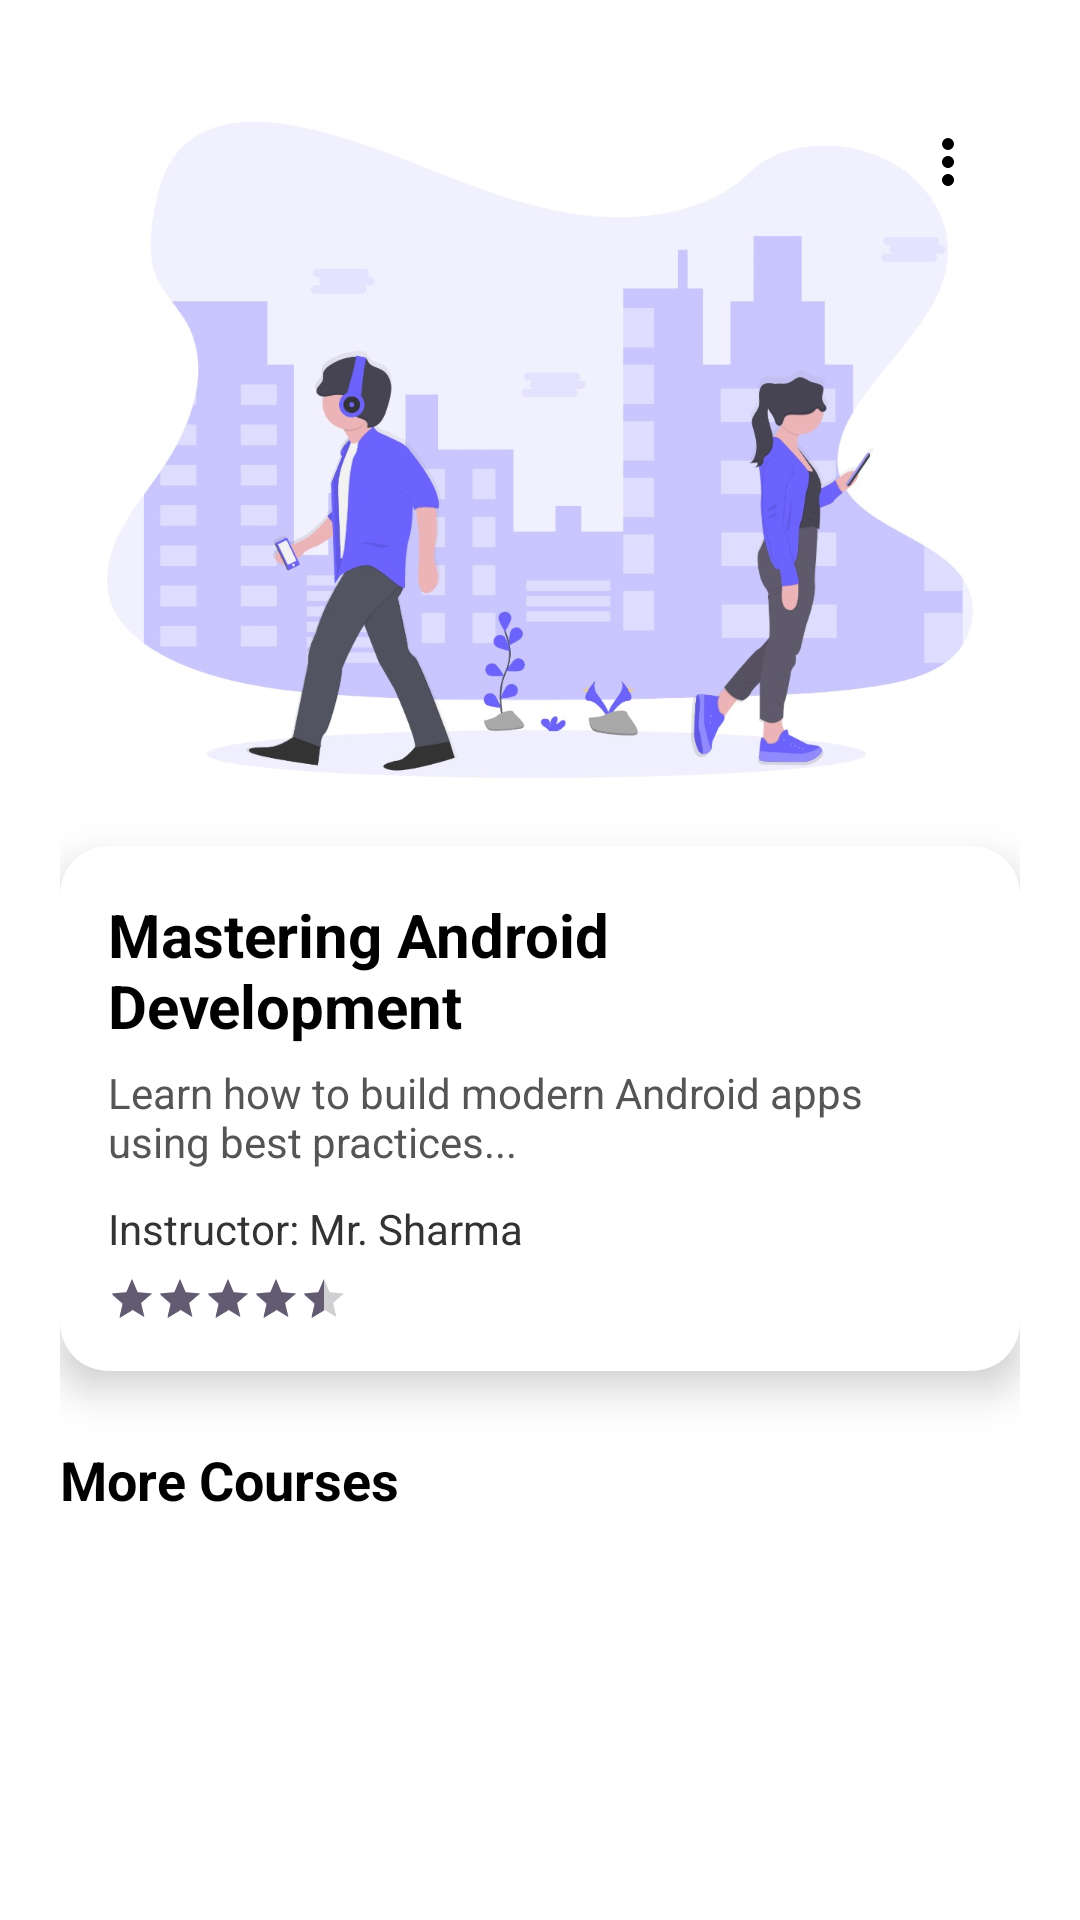

Layout XML and referenced resources for this Android screen:
<!-- AndroidManifest.xml: application theme Theme.Gurukul -->
<!-- res/layout/activity_organization_details.xml -->
<?xml version="1.0" encoding="utf-8"?>
<androidx.coordinatorlayout.widget.CoordinatorLayout xmlns:android="http://schemas.android.com/apk/res/android"
    xmlns:app="http://schemas.android.com/apk/res-auto"
    android:layout_width="match_parent"
    android:layout_height="match_parent"
    android:background="@color/white"
    android:padding="20dp">

    <androidx.core.widget.NestedScrollView
        android:layout_width="match_parent"
        android:layout_height="match_parent"
        android:fillViewport="true">

        <LinearLayout
            android:orientation="vertical"
            android:layout_width="match_parent"
            android:layout_height="wrap_content"
            android:paddingBottom="16dp">

            
            <FrameLayout
                android:layout_width="match_parent"
                android:layout_height="240dp"
                android:layout_marginTop="10dp">

                <ImageView
                    android:id="@+id/imgCourseThumbnail"
                    android:layout_width="match_parent"
                    android:layout_height="match_parent"
                    android:scaleType="centerCrop"
                    android:src="@drawable/bg_org"
                    android:contentDescription="Course Thumbnail" />

                <ImageButton
                    android:id="@+id/imgMenuTop"
                    android:layout_width="wrap_content"
                    android:layout_height="wrap_content"
                    android:layout_gravity="top|end"
                    android:layout_margin="12dp"
                    android:background="?attr/selectableItemBackgroundBorderless"
                    android:src="@drawable/dot1"
                    android:contentDescription="Menu"
                    />
            </FrameLayout>

            
            <androidx.cardview.widget.CardView
                android:layout_width="match_parent"
                android:layout_height="wrap_content"
                android:layout_marginTop="12dp"
                app:cardCornerRadius="16dp"
                app:cardElevation="8dp">

                <LinearLayout
                    android:layout_width="match_parent"
                    android:layout_height="wrap_content"
                    android:orientation="vertical"
                    android:padding="16dp">

                    <TextView
                        android:id="@+id/tvCourseTitle"
                        android:layout_width="match_parent"
                        android:layout_height="wrap_content"
                        android:text="Mastering Android Development"
                        android:textColor="#000000"
                        android:textSize="20sp"
                        android:textStyle="bold" />

                    <TextView
                        android:id="@+id/tvCourseDesc"
                        android:layout_width="match_parent"
                        android:layout_height="wrap_content"
                        android:layout_marginTop="6dp"
                        android:text="Learn how to build modern Android apps using best practices..."
                        android:textColor="#555"
                        android:textSize="14sp" />

                    <TextView
                        android:id="@+id/tvTeacherName"
                        android:layout_width="match_parent"
                        android:layout_height="wrap_content"
                        android:layout_marginTop="10dp"
                        android:text="Instructor: Mr. Sharma"
                        android:textColor="#333"
                        android:textSize="14sp" />

                    <RatingBar
                        android:id="@+id/courseRating"
                        style="@style/Widget.AppCompat.RatingBar.Small"
                        android:layout_width="wrap_content"
                        android:layout_height="wrap_content"
                        android:layout_marginTop="6dp"
                        android:isIndicator="true"
                        android:numStars="5"
                        android:rating="4.5"
                        android:stepSize="0.5" />
                </LinearLayout>
            </androidx.cardview.widget.CardView>

            
            <TextView
                android:layout_width="match_parent"
                android:layout_height="wrap_content"
                android:text="More Courses"
                android:textSize="18sp"
                android:textStyle="bold"
                android:textColor="#000"
                android:layout_marginTop="24dp"
                android:layout_marginBottom="8dp" />

            <androidx.recyclerview.widget.RecyclerView
                android:id="@+id/recyclerCourses"
                android:layout_width="match_parent"
                android:layout_height="wrap_content"
                android:nestedScrollingEnabled="false"
                android:overScrollMode="never"
                android:layout_marginBottom="24dp"/>
        </LinearLayout>
    </androidx.core.widget.NestedScrollView>

</androidx.coordinatorlayout.widget.CoordinatorLayout>
<!-- resources referenced by this layout -->
<resources>
  <color name="white">#FFFFFF</color>
  <!-- drawable bg_org: png bitmap (drawable, 314463 bytes) -->
  <!-- drawable dot1 (drawable) -->
  <vector xmlns:android="http://schemas.android.com/apk/res/android"
      android:width="24dp"
      android:height="24dp"
      android:viewportWidth="24"
      android:viewportHeight="24">
      <path
          android:fillColor="@color/black"
          android:pathData="M12,8a2,2 0 1,0 0,-4 2,2 0 0,0 0,4zm0,2c-1.1,0 -2,0.9 -2,2s0.9,2 2,2 2,-0.9 2,-2 -0.9,-2 -2,-2zm0,6c-1.1,0 -2,0.9 -2,2s0.9,2 2,2 2,-0.9 2,-2 -0.9,-2 -2,-2z" />
  </vector>
  <style name="Theme.Gurukul" parent="Base.Theme.Gurukul" />
  <color name="black">#000000</color>
  <style name="Base.Theme.Gurukul" parent="Theme.Material3.DayNight.NoActionBar">
          
          
      </style>
</resources>
